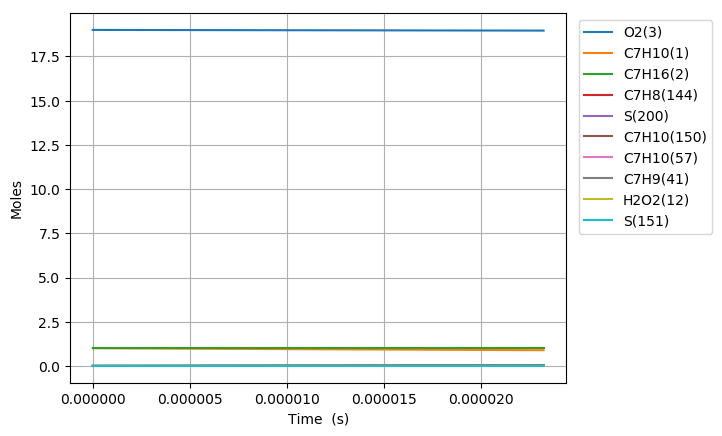

The data file committed next to this chart (first rows):
Time (s), Volume (m^3), H(4), O(5), OH(6), H2(7), H2O(8), Ar(9), He(10), HO2(11), H2O2(12), N2, Ne, C7H10(1), C7H16(2), O2(3), C7H10(57), C7H10(54), C7H11(67), C7H9(41), C7H10(125), S(151), S(153), S(152)
0.0, 0.3873, 0.0, 0.0, 0.0, 0.0, 0.0, 0.0, 0.0, 0.0, 0.0, 154.0, 0.0, 1.0, 1.0, 19.0, 0.0, 0.0, 0.0, 0.0, 0.0, 0.0, 0.0, 0.0
1.5943957269057e-19, 0.3873, 1.1239160899170769e-25, 1.5616856664203556e-39, 1.5602578916772391e-39, 9.1351262519692684e-61, 4.9695513811564112e-51, 0.0, 0.0, 2.8522592949954133e-24, 1.2856666514698325e-40, 154.0, 0.0, 1, 1.0, 19.0, 8.6102756024147403e-17, 1.837806363374181e-18, 3.2216683232391845e-16, 3.2216683511793081e-16, 1.608756531510168e-25, 2.0355598661697736e-25, 2.0350363707900408e-25, 1.7068729134518792e-25
4.46430803533596e-19, 0.3873, 3.1469650521075886e-25, 9.4279554657897069e-39, 9.4239576666284093e-39, 1.3805025282953702e-59, 5.899851400581717e-50, 0.0, 0.0, 7.9863399983476452e-24, 7.7654379180634051e-40, 154.0, 0.0, 1, 1.0, 19.0, 2.4108771686760512e-16, 5.1458569191260531e-18, 9.0206712984743963e-16, 9.0206713711812427e-16, 9.7168880348700678e-25, 1.2294781582732086e-24, 1.2288567949448518e-24, 1.0309512072694751e-24
1.020413265219648e-18, 0.3873, 7.1930629778477057e-25, 4.5381437624491002e-38, 4.5372299504242378e-38, 1.4850866265527798e-58, 5.7925090920719848e-49, 0.0, 0.0, 1.8254557294493885e-23, 3.7387356370636762e-39, 154.0, 0.0, 1, 1.0, 19.0, 5.5105763855448995e-16, 1.1761954437345135e-17, 2.0618677222563537e-15, 2.0618677362726225e-15, 4.6782618704551633e-24, 5.9194080774217115e-24, 5.9133104299525999e-24, 4.963585945491039e-24
2.168378188591752e-18, 0.3873, 1.5285258834764313e-24, 1.9817217346743771e-37, 1.9815275240698124e-37, 1.3650596816463091e-57, 5.1234086963584387e-48, 0.0, 0.0, 3.8791215444552068e-23, 1.6328142290208677e-38, 154.0, 0.0, 1, 1.0, 19.0, 1.1709974819281373e-15, 2.4994135100660265e-17, 4.3814688965216693e-15, 4.3814689152175465e-15, 2.0431186010702332e-23, 2.5851610161890266e-23, 2.5797730050587999e-23, 2.1677280970393571e-23
4.4643080353359605e-18, 0.3873, 3.146965057034302e-24, 8.2728874154105853e-37, 8.2724873594061556e-37, 1.1678530703190219e-56, 4.3065337230702498e-47, 0.0, 0.0, 7.986542597572005e-23, 6.8167628206027736e-38, 154.0, 0.0, 1, 1.0, 19.0, 2.4108771686749428e-15, 5.1458438934923319e-17, 9.0206712028422545e-15, 9.0206711958063536e-15, 8.5296073845606695e-23, 1.0792538285814144e-22, 1.0747337835637391e-22, 9.049835659901699e-23
9.056167728824377e-18, 0.3873, 6.3838434128482404e-24, 3.3796623455236118e-36, 3.3795810237421716e-36, 9.6562958947867561e-56, 3.530756548249287e-46, 0.0, 0.0, 1.6201742396217302e-22, 2.7849393654786054e-37, 154.0, 0.0, 1, 1.0, 19.0, 4.8906365421665985e-15, 1.0438681663497969e-16, 1.8299075646643238e-14, 1.8299075449012724e-14, 3.4846142796890736e-22, 4.4091039870106157e-22, 4.3721912203628319e-22, 3.6971511727109284e-22
1.823988711580121e-17, 0.3873, 1.2857600159268901e-23, 1.3660972083105172e-35, 1.3660807013283796e-35, 7.8527637381676211e-55, 2.8592982256328543e-45, 0.0, 0.0, 3.2633572763083556e-22, 1.1257730678492095e-36, 154.0, 0.0, 1, 1.0, 19.0, 9.850155289142083e-15, 2.1024265216920699e-16, 3.6855883858884487e-14, 3.6855882733259909e-14, 1.4085298119565952e-21, 1.7822302829200804e-21, 1.75257008659896e-21, 1.4944460133816559e-21
3.660732588975488e-17, 0.3873, 2.5805113791281342e-23, 5.4929846942935232e-35, 5.4929506534977613e-35, 6.3342228485694152e-54, 2.3014120550205246e-44, 0.0, 0.0, 6.5502956574554956e-22, 4.5271347375425598e-36, 154.0, 0.0, 1, 1.0, 19.0, 1.9769192783061756e-14, 4.2195064383806657e-16, 7.3969497581924333e-14, 7.3969492488609226e-14, 5.6635801789581177e-21, 7.1662692273777182e-21, 6.9312011595576711e-21, 6.0090888063493049e-21
7.334220343766221e-17, 0.3873, 5.1700141611990534e-23, 2.2029266033086606e-34, 2.2029192426508856e-34, 5.08909177154397e-53, 1.8467385038167135e-43, 0.0, 0.0, 1.3126461650402835e-21, 1.8159450494335124e-35, 154.0, 0.0, 1, 1.0, 19.0, 3.9607267770775923e-14, 8.4535191008895932e-16, 1.4819671422223536e-13, 1.4819669331706559e-13, 2.2713038487877427e-20, 2.8739941948007325e-20, 2.6909909980260749e-20, 2.4099030481498148e-20
1.4681195853347687e-16, 0.3873, 1.0349019948014489e-22, 8.8231887881652445e-34, 8.8231727734203156e-34, 4.0812997450403596e-52, 1.4796389123748615e-42, 0.0, 0.0, 2.6287950555490592e-21, 7.2761481991482932e-35, 154.0, 0.0, 1, 1.0, 19.0, 7.9283417745703487e-14, 1.6920955783355877e-15, 2.9665110427979728e-13, 2.9665102432422019e-13, 9.0967011000939303e-20, 1.1510965174536115e-19, 1.0127444516773023e-19, 9.6520995917514339e-20
2.937514687251062e-16, 0.3873, 2.0707032412338813e-22, 3.5315763789190378e-33, 3.5315770326502863e-33, 3.2711731932291938e-51, 1.1846134023587243e-41, 0.0, 0.0, 5.2647556016649414e-21, 2.9146738746353691e-34, 154.0, 0.0, 1, 1.0, 19.0, 1.5863571769355558e-13, 3.3853474905408495e-15, 5.9355971150279962e-13, 5.9355943011987885e-13, 3.6407618701309075e-19, 4.607384091144219e-19, 3.6125592791229317e-19, 3.8632893036766863e-19
5.876304891083649e-16, 0.3873, 4.1423060903754857e-22, 1.413093320195788e-32, 1.4131043537721813e-32, 2.6227839703073987e-50, 9.4805895284835629e-41, 0.0, 0.0, 1.0551327735356624e-20, 1.1681045093197975e-33, 154.0, 0.0, 1, 1.0, 19.0, 3.1734031758124769e-13, 6.7709098795876682e-15, 1.1873762343812686e-12, 1.1873753600087039e-12, 1.4565475644615422e-18, 1.8435523192394277e-18, 1.1830908811767538e-18, 1.5457663607409314e-18
1.1753885298748821e-15, 0.3873, 8.2855132137613413e-22, 5.6533186701412766e-32, 5.6535530296090864e-32, 2.105991718690841e-49, 7.5861732347181364e-40, 0.0, 0.0, 2.1183076031058259e-20, 4.6880235374574612e-33, 154.0, 0.0, 1, 1.0, 19.0, 6.3474951732458365e-13, 1.3538271009368599e-14, 2.3750065138756595e-12, 2.3750042809858593e-12, 5.825287908343074e-18, 7.3753980913143856e-18, 3.44651367532193e-18, 6.1836530456463827e-18
2.3509046114079167e-15, 0.3873, 1.6571933160913837e-21, 2.2615323360327267e-31, 2.2619491181107811e-31, 1.6965811822191917e-48, 6.0703484306181869e-39, 0.0, 0.0, 4.2680987712667661e-20, 1.8872389287562176e-32, 154.0, 0.0, 1, 1.0, 19.0, 1.2695679166830615e-12, 2.7057955402211691e-14, 4.7502560078750354e-12, 4.7502519931352756e-12, 2.3288253645505181e-17, 2.9503900533626431e-17, 8.8291621500027016e-18, 2.473328527078188e-17
4.701936774473986e-15, 0.3873, 3.3144795856518936e-21, 9.0466653082255709e-31, 9.0536581338968461e-31, 1.3758711248454546e-47, 4.8591727150981624e-38, 0.0, 0.0, 8.6614463510948119e-20, 7.6442823862693665e-32, 154.0, 0.0, 1, 1.0, 19.0, 2.5392047148872435e-12, 5.4037306236262776e-14, 9.5007107364023942e-12, 9.5007096248125656e-12, 9.3038655204226203e-17, 1.1801966243306826e-16, 2.0308550549697532e-17, 9.8910507171466768e-17
9.404001100606125e-15, 0.3873, 6.6290612451175832e-21, 3.6188742875240508e-30, 3.6303162174067011e-30, 1.1303647623610905e-46, 3.8959433296329787e-37, 0.0, 0.0, 1.7823196194884352e-19, 3.1337930598740371e-31, 154.0, 0.0, 1, 1.0, 19.0, 5.0784783092445106e-12, 1.077569994885313e-13, 1.9001443159461337e-11, 1.9001476381368272e-11, 3.7122032296559082e-16, 4.7208232398358215e-16, 4.3599658427781384e-17, 3.9543712823910404e-16
1.4106065426738263e-14, 0.3873, 9.9436520247530625e-21, 7.6903515532296144e-30, 7.7326678667703859e-30, 3.4058059508833236e-46, 1.1159387434979785e-36, 0.0, 0.0, 2.7359994441320856e-19, 6.7710126193663845e-31, 154.0, 0.0, 1, 1.0, 19.0, 7.6177519015506791e-12, 1.6123874300541631e-13, 2.8501998552414201e-11, 2.8502095064590572e-11, 7.8746857272931113e-16, 1.0031722335138538e-15, 6.692914836881026e-17, 8.3999641013231317e-16
1.88081297528704e-14, 0.3873, 1.3258251924383651e-20, 1.3119186672799623e-29, 1.3226802613890912e-29, 7.5367111112630909e-46, 2.3583578303636905e-36, 0.0, 0.0, 3.7271834812392345e-19, 1.1725988025431407e-30, 154.0, 0.0, 1, 1.0, 19.0, 1.0157025491805752e-11, 2.1448359077797539e-13, 3.8002376919150611e-11, 3.8002565848097075e-11, 1.3411718427999479e-15, 1.7112855014284209e-15, 9.0262787345549222e-17, 1.4324489683113742e-15
2.8212258405134678e-14, 0.3873, 1.988747312717374e-20, 2.7162766733343695e-29, 2.7540162732603365e-29, 2.2571110405594397e-45, 6.4668182552211409e-36, 0.0, 0.0, 5.7975696995940355e-19, 2.4883474362114299e-30, 154.0, 0.0, 1, 1.0, 19, 1.5235572667502097e-11, 3.204205577617712e-13, 5.7002718194997156e-11, 5.7003160744885155e-11, 2.7692904152929747e-15, 3.5429629559316867e-15, 1.369303121330227e-16, 2.9640186872414479e-15
3.7616387057398954e-14, 0.3873, 2.6516727865989801e-20, 4.6198569595184407e-29, 4.714302914931993e-29, 5.0643753109869773e-45, 1.3586201935929203e-35, 0.0, 0.0, 8.0058670722675033e-19, 4.3301456473218069e-30, 154.0, 0.0, 1, 1.0, 19, 2.0314119835655833e-11, 4.2549506269483878e-13, 7.6002408514618324e-11, 7.6003212934287644e-11, 4.697838993514242e-15, 6.025586125997928e-15, 1.8359645430216998e-16, 5.0382887517320888e-15
4.7020515709663234e-14, 0.3873, 3.3146018535098232e-20, 7.058377306966735e-29, 7.2589625814358213e-29, 9.7481311979848732e-45, 2.485261390750545e-35, 0.0, 0.0, 1.0361922206049084e-18, 6.7689289660045915e-30, 154.0, 0.0, 1, 1.0, 19, 2.5392666995728191e-11, 5.2965244213077291e-13, 9.5001401407137777e-11, 9.5002684579854469e-11, 7.1585351802901129e-15, 9.205625137559911e-15, 2.3026148213342018e-16, 7.6930947421228938e-15
6.582877301419179e-14, 0.3873, 4.6404709913259056e-20, 1.3574240144944142e-28, 1.4310060216619137e-28, 2.8380914144585838e-44, 6.6825787564145882e-35, 0.0, 0.0, 1.5526558686663579e-18, 1.3701044550205403e-29, 154.0, 0.0, 1, 1.0, 19, 3.5549761291121163e-11, 7.3520458486133086e-13, 1.3299725127872316e-10, 1.3299985604923449e-10, 1.3682892008985023e-14, 1.7701582128195326e-14, 3.2358682699698479e-16, 1.4774505549548236e-14
1.034452876232489e-13, 0.3873, 7.2922530092688032e-20, 3.3123443391993655e-28, 3.7789381349807528e-28, 1.2698789342338552e-43, 2.7548132169611923e-34, 0.0, 0.0, 2.7654704423065762e-18, 3.7023013481265657e-29, 154.0, 0.0, 1, 1.0, 19, 5.5863949783505683e-11, 1.1355829823612265e-12, 2.0898046062679171e-10, 2.0898719061779981e-10, 3.2955133029504021e-14, 4.318375412293593e-14, 5.1022033626364027e-16, 3.5945604671938028e-14
1.41061802232306e-13, 0.3873, 9.9440933944073798e-20, 6.1373188031889533e-28, 7.6562194894004175e-28, 3.4765138029541024e-43, 7.285870177545963e-34, 0.0, 0.0, 4.2183190814360958e-18, 7.4718809679358219e-29, 154.0, 0.0, 1, 1.0, 19, 7.6178138144575493e-11, 1.5219892422708676e-12, 2.8495234107958823e-10, 2.8496522075150042e-10, 6.0334486572174225e-14, 7.9994638462841827e-14, 6.968309841826228e-16, 6.6421014914382928e-14
1.7867831684136312e-13, 0.3873, 1.2595992125216279e-19, 9.8325810732606087e-28, 1.3538485708844355e-27, 7.5449131862655763e-43, 1.5578601648280111e-33, 0.0, 0.0, 5.9111172573811994e-18, 1.2921901405342658e-28, 154.0, 0.0, 1, 1.0, 19, 9.6492326374360289e-11, 1.8948895917568205e-12, 3.6091289709229998e-10, 3.6093401499528467e-10, 9.5550431673476819e-14, 1.2812978002374317e-13, 8.834189483111518e-16, 1.0613219119818554e-13
2.1629483145042024e-13, 0.3873, 1.5247949188739475e-19, 1.4398510376260854e-27, 2.2043568642431012e-27, 1.4253993707786993e-42, 2.9386018529138124e-33, 0.0, 0.0, 7.843815687458204e-18, 2.0303916892230234e-28, 154.0, 0.0, 1, 1.0, 19, 1.1680651447286997e-10, 2.2547488902321457e-12, 4.368621314767014e-10, 4.3689364227438956e-10, 1.3833324098729461e-13, 1.8758636706678912e-13, 1.0699843947388627e-15, 1.5501020814527786e-13
2.9152786066853443e-13, 0.3873, 2.0552038279984222e-19, 2.6143981103629437e-27, 4.9935475773244174e-27, 3.9181237659899022e-42, 8.2915581837199456e-33, 0.0, 0.0, 1.2428787794304307e-17, 4.1797373339083776e-28, 154.0, 0.0, 1, 1.0, 19, 1.5743489027606965e-10, 2.9369818131447805e-12, 5.8872664311078549e-10, 5.8878564666102057e-10, 2.4564933088043817e-13, 3.4045612747815509e-13, 1.4430483492392535e-15, 2.8001604101480673e-13
3.6676088988664866e-13, 0.3873, 2.5856360594631795e-19, 4.1377209269607833e-27, 9.8579571280016468e-27, 8.6702412837282282e-42, 1.9189866257275461e-32, 0.0, 0.0, 1.7972962798022025e-17, 7.397172299487268e-28, 154.0, 0.0, 1, 1.0, 19, 1.9806326555418793e-10, 3.5721498422346451e-12, 7.4054589282357418e-10, 7.4064177363950367e-10, 3.8027408325707296e-13, 5.3858707815970418e-13, 1.8160241761271646e-15, 4.4089878421217409e-13
4.419939191047629e-13, 0.3873, 3.1160916059782556e-19, 6.0101908750859803e-27, 1.7769508029887769e-26, 1.6758359067222829e-41, 3.9311152920369334e-32, 0.0, 0.0, 2.4476070014842937e-17, 1.1895413197410063e-27, 154.0, 0.0, 1, 1.0, 19, 2.3869164030723064e-10, 4.1636696269028987e-12, 8.9231989764852492e-10, 8.9246258321565497e-10, 5.4022504116418158e-13, 7.8196218584893991e-13, 2.1889132446012542e-15, 6.3709843067577306e-13
5.172269483228771e-13, 0.3873, 3.6465704607706226e-19, 8.2321810690650528e-27, 2.9961073605340403e-26, 2.9491787481874712e-41, 7.4093525857626257e-32, 0.0, 0.0, 3.1937856995342406e-17, 1.7885518955050536e-27, 154.0, 0.0, 1, 1.0, 19, 2.7932001453519629e-10, 4.7146473073200338e-12, 1.0440486738159165e-09, 1.044248620284441e-09, 7.2369991573479327e-13, 1.0705652204506959e-12, 2.5617169054486448e-15, 8.6807008420066583e-13
5.924599775409914e-13, 0.3873, 4.1770726174604593e-19, 1.0804056242568619e-26, 4.7902677158963844e-26, 4.8394194138099604e-41, 1.311186596032791e-31, 0.0, 0.0, 4.0358084005050339e-17, 2.5573203522893294e-27, 154.0, 0.0, 1, 1.0, 19, 3.1994838823808092e-10, 5.2278449083921141e-12, 1.1957322369371514e-09, 1.1960004055840078e-09, 9.2909608555929606e-13, 1.4043805707374838e-12, 2.9344364145264869e-15, 1.1332930054894594e-12
7.429260359772197e-13, 0.3873, 5.2381468109089439e-19, 1.6998897639512159e-26, 1.0791723246352632e-25, 1.1179034280554131e-40, 3.5577323705233744e-31, 0.0, 0.0, 6.0072883429970625e-17, 4.6858564652494583e-27, 154.0, 0.0, 1, 1.0, 19, 4.012051340686092e-10, 6.1510025886106283e-12, 1.4989637874629995e-09, 1.499403251221545e-09, 1.3997903692123825e-12, 2.2075847972361021e-12, 3.6796280371808002e-15, 1.7644623006658764e-12
8.715921548596829e-13, 0.3873, 6.1455635061034212e-19, 2.3409588286512459e-26, 1.9473932667605003e-25, 2.0326034112737908e-40, 7.3731170591962036e-31, 0.0, 0.0, 7.9969958327672076e-17, 7.2323467843403893e-27, 154.0, 0.0, 1, 1.0, 19, 4.7068917569916728e-10, 6.8424908786786531e-12, 1.7581190090004652e-09, 1.7587441905049196e-09, 1.8591055494304595e-12, 3.0377178138633803e-12, 4.3165986113231235e-15, 2.4082456534231095e-12
1e-12, 0.3873, 7.0512265929954191e-19, 3.0832637880381874e-26, 3.2621121248217943e-25, 3.4124745472755316e-40, 1.3962312027012604e-30, 0.0, 0.0, 1.0261870453162251e-16, 1.0549321459934668e-26, 154.0, 0.0, 1, 1.0, 19, 5.400337392711706e-10, 7.4534442707725734e-12, 2.0166223948311245e-09, 2.0174714693608067e-09, 2.3634224563619291e-12, 3.9978112777752409e-12, 4.9520619332800031e-15, 3.1438160926648281e-12
1.0183324491118667e-12, 0.3873, 7.1805312501276191e-19, 3.1976060760204559e-26, 3.4938513626769574e-25, 3.6552077906248132e-40, 1.5200327092743495e-30, 0.0, 0.0, 1.0607963357230825e-16, 1.1092073473215724e-26, 154.0, 0.0, 1, 1.0, 19, 5.4993387944918177e-10, 7.5347653382942795e-12, 2.0535175186952387e-09, 2.0544018340221396e-09, 2.4388476513345155e-12, 4.1456033126072979e-12, 5.0427670649663963e-15, 3.2562774395291452e-12
1.1650727433640503e-12, 0.3873, 8.2155874866387054e-19, 4.1882728955165682e-26, 5.8254878965887693e-25, 6.0921331257362443e-40, 2.8660784849267404e-30, 0.0, 0.0, 1.3582949870871494e-16, 1.6116683331397585e-26, 154.0, 0.0, 1, 1.0, 19, 6.2917858120160089e-10, 8.1372309797319196e-12, 2.3487444227266153e-09, 2.3499415726294901e-09, 3.0706999034303796e-12, 5.425091700310282e-12, 5.7686458975586115e-15, 4.222212199866488e-12
1.311813037616234e-12, 0.3873, 9.2507321723080077e-19, 5.3132268976920901e-26, 9.1703200251169647e-25, 9.5776603850788519e-40, 5.0380216188204457e-30, 0.0, 0.0, 1.6921781690415572e-16, 2.24592991670451e-26, 154.0, 0.0, 1, 1.0, 19, 7.0842328095642598e-10, 8.6615969981722944e-12, 2.6437998390245163e-09, 2.6453668319613669e-09, 3.7478682298048487e-12, 6.876065048386168e-12, 6.4942435218309893e-15, 5.3026242923464128e-12
1.4585533318684177e-12, 0.3873, 1.0285965265115713e-18, 6.5727352268649962e-26, 1.3783697675935906e-24, 1.4375790399080973e-39, 8.3696530881535556e-30, 0.0, 0.0, 2.062428766844148e-16, 3.0273020047080775e-26, 154.0, 0.0, 1, 1.0, 19, 7.8766797871365756e-10, 9.1180002307276941e-12, 2.9386838852282136e-09, 2.9406809322805965e-09, 4.4644708905263772e-12, 8.4984057188933305e-12, 7.2195680935481278e-15, 6.4941934466818787e-12
1.6052936261206013e-12, 0.3873, 1.1321286724266926e-18, 7.9670646507348829e-26, 1.9947269447771497e-24, 2.0780040595925062e-39, 1.3273587133329701e-29, 0.0, 0.0, 2.4690298968077756e-16, 3.9710983955496676e-26, 154.0, 0.0, 1, 1.0, 19, 8.6691267447329521e-10, 9.5152376922189661e-12, 3.2333966787673542e-09, 3.2358870940566031e-09, 5.2154035564263123e-12, 1.029199628351335e-11, 7.9446275235826027e-15, 7.7936991862144609e-12
1.752033920372785e-12, 0.3873, 1.2356696510097004e-18, 9.4964817375109887e-26, 2.7968115819215512e-24, 2.9113375284033592e-39, 2.0248697583463283e-29, 0.0, 0.0, 2.9119648785711696e-16, 5.092648135943104e-26, 154.0, 0.0, 1, 1.0, 19, 9.4615736823533924e-10, 9.8609693036379978e-12, 3.5279383369826397e-09, 3.5309884443408268e-09, 5.9962216791044615e-12, 1.2256719402870924e-11, 8.66942949325022e-15, 9.1980144524771786e-12
2.0455145088771525e-12, 0.3873, 1.4427780908606072e-18, 1.2961644247366184e-25, 5.0933218989299021e-24, 5.3006632790263525e-39, 4.2881666453492329e-29, 0.0, 0.0, 3.9067706602023697e-16, 7.9304042386338929e-26, 154.0, 0.0, 1, 1.0, 19, 1.1046467497666467e-09, 1.0423642485613653e-11, 4.116508716378772e-09, 4.1208887668207106e-09, 7.6325863130756403e-12, 1.6699094373975394e-11, 1.011829066696009e-14, 1.2309017151322963e-11
2.309647038531083e-12, 0.3873, 1.629205856837951e-18, 1.6544961446624104e-25, 8.1530437713321233e-24, 8.4951457771792092e-39, 7.7360103951689489e-29, 0.0, 0.0, 4.9261941764194538e-16, 1.1246457410117839e-25, 154.0, 0.0, 1, 1.0, 19, 1.2472871863130544e-09, 1.081229785928185e-11, 4.6456379509418736e-09, 4.6514701667079109e-09, 9.1736373466555393e-12, 2.1281329284297305e-11, 1.1421457832604561e-14, 1.5437803138083313e-11
2.5737795681850137e-12, 0.3873, 1.815662183758357e-18, 2.0570101368496979e-25, 1.2400989789046392e-23, 1.2951618585086538e-38, 1.3100636181212454e-28, 0.0, 0.0, 6.063088485164029e-16, 1.5377660819815871e-25, 154.0, 0.0, 1, 1.0, 19, 1.3899276163872611e-09, 1.1115002152862066e-11, 5.1742145290795272e-09, 5.1817566443651703e-09, 1.0764560137016598e-11, 2.6416211668726467e-11, 1.272390054728233e-14, 1.8861504887674391e-11
2.8379120978389446e-12, 0.3873, 2.0021470521471699e-18, 2.5038612677333114e-25, 1.8099180517312485e-23, 1.89649565378635e-38, 2.1077311262171087e-28, 0.0, 0.0, 7.3173628576581267e-16, 2.0414044943461716e-25, 154.0, 0.0, 1, 1.0, 19, 1.5325680399892675e-09, 1.1350830752099975e-11, 5.7022391325595607e-09, 5.7117634095481979e-09, 1.2394286492295126e-11, 3.2103059767136256e-11, 1.4025656172473532e-14, 2.2564912610225865e-11
3.1020446274928754e-12, 0.3873, 2.1886604434879112e-18, 2.9952041904591767e-25, 2.5531076124544799e-23, 2.6860925133004135e-38, 3.2505166082510177e-28, 0.0, 0.0, 8.6889283130587323e-16, 2.6445799062381965e-25, 154.0, 0.0, 1, 1.0, 19, 1.6752084571190743e-09, 1.1534550408809134e-11, 6.2297124421317277e-09, 6.2415048821548802e-09, 1.4054248237542777e-11, 3.834119283746713e-11, 1.5326760129393161e-14, 2.6533606375461279e-11
3.3661771571468062e-12, 0.3873, 2.3752023401629245e-18, 3.5311933734113671e-25, 3.500043931143556e-23, 3.6996146808640156e-38, 4.8378239388090577e-28, 0.0, 0.0, 1.0177697497293736e-15, 3.3563289945081673e-25, 154.0, 0.0, 1, 1.0, 19, 1.817848867776681e-09, 1.1677647123236474e-11, 6.756635137722911e-09, 6.7709947389150617e-09, 1.5737780802188103e-11, 4.5129930960515932e-11, 1.6627246013719911e-14, 3.0753909422821795e-11
3.630309686800737e-12, 0.3873, 2.5617727254042144e-18, 4.1119831086704862e-25, 4.6830278557935074e-23, 4.975808127549369e-38, 6.9855964460250007e-28, 0.0, 0.0, 1.1783584592980897e-15, 4.1857067553528392e-25, 154.0, 0.0, 1, 1.0, 19, 1.9604892719620885e-09, 1.178909039876827e-11, 7.2830078984903356e-09, 7.3002459534659164e-09, 1.7439679773291578e-11, 5.24685949867295e-11, 1.7927145694113705e-14, 3.5212848085996213e-11
3.894442216454668e-12, 0.3873, 2.7483715832503483e-18, 4.7377275104050742e-25, 6.1361858808414551e-23, 6.5565008366065064e-38, 9.8273098954825214e-28, 0.0, 0.0, 1.3506505246086125e-15, 5.1417864331892188e-25, 154.0, 0.0, 1, 1.0, 19, 2.1031296696752964e-09, 1.1875892638218981e-11, 7.8088314028082267e-09, 7.8292708321623345e-09, 1.9155876314667624e-11, 6.0356506549545516e-11, 1.9226489400060731e-14, 3.9898115982466954e-11
4.158574746108599e-12, 0.3873, 2.9349988985081857e-18, 5.4085805059530257e-25, 7.8953768721640009e-23, 8.4866013082572229e-38, 1.3514909639240004e-27, 0.0, 0.0, 1.5346376505536702e-15, 6.2336589787678233e-25, 154.0, 0.0, 1, 1.0, 19, 2.2457700609163061e-09, 1.1943515049251437e-11, 8.3341063282051213e-09, 8.3580810464965804e-09, 2.0883201646663459e-11, 6.8792988128080073e-11, 2.0525305801532304e-14, 4.4798041593762351e-11
4.4227072757625295e-12, 0.3873, 3.1216546567142978e-18, 6.1246958332602624e-25, 9.9981028089132828e-23, 1.0814096760005813e-37, 1.8219698855781049e-27, 0.0, 0.0, 1.7303116758153303e-15, 7.470432911483754e-25, 154.0, 0.0, 1, 1.0, 19, 2.3884104456851176e-09, 1.1996197864392774e-11, 8.8588333513454828e-09, 8.8866876652079134e-09, 2.2619195441200654e-11, 7.7777363065515921e-11, 2.1823622087981578e-14, 4.9901556155777713e-11
4.68683980541646e-12, 0.3873, 3.3083388440966287e-18, 6.8862270432347248e-25, 1.2483423518581854e-22, 1.3590051244808189e-37, 2.4133182160744943e-27, 0.0, 0.0, 1.9376645660874424e-15, 8.8612344911258333e-25, 154.0, 0.0, 1, 1.0, 19, 2.5310508239817317e-09, 1.2037235961075789e-11, 9.3830131480443684e-09, 9.4151011858182393e-09, 2.4361945897591149e-11, 8.7308955554420757e-11, 2.3121464045661063e-14, 5.5198162123038107e-11
4.950972335070391e-12, 0.3873, 3.4950514475377428e-18, 7.6933275032501511e-25, 1.5391875814811223e-22, 1.6868603831500629e-37, 3.146786684467464e-27, 0.0, 0.0, 2.1566884075037256e-15, 1.0415207959450941e-24, 154.0, 0.0, 1, 1.0, 19, 2.6736911958061476e-09, 1.2069198799861487e-11, 9.9066463932896813e-09, 9.9433315647662219e-09, 2.6109962126850866e-11, 9.7387090614515049e-11, 2.4418856131639544e-14, 6.0677903034538437e-11
5.215104864724322e-12, 0.3873, 3.6817924545408532e-18, 8.5461503982099223e-25, 1.8765397164160849e-22, 2.0706966944245599e-37, 4.045802261606022e-27, 0.0, 0.0, 2.3873754007052371e-15, 1.214151562265245e-24, 154.0, 0.0, 1, 1.0, 19, 2.8163315611583658e-09, 1.2094093768283882e-11, 1.0429733761247663e-08, 1.0471388245444675e-08, 2.7862079374008792e-11, 1.080110940871741e-10, 2.5715821542857596e-14, 6.6331335476270467e-11
5.479237394378253e-12, 0.3873, 3.8685618531982322e-18, 9.4448487298526859e-25, 2.2647253493592073e-22, 2.5165424784862693e-37, 5.136040150033818e-27, 0.0, 0.0, 2.6297178554299221e-15, 1.4049337818967625e-24, 154.0, 0.0, 1, 1.0, 19, 2.9589719200383878e-09, 1.2113486413016256e-11, 1.0952275925256625e-08, 1.0999280184408572e-08, 2.9617389255287921e-11, 1.1918029264168459e-10, 2.7012382280331729e-14, 7.2149502873162266e-11
5.743369924032184e-12, 0.3873, 4.0553596321612337e-18, 1.0389575316057986e-24, 2.7081970649740961e-22, 3.0307331769174602e-37, 6.4454920227509043e-27, 0.0, 0.0, 2.8837081853783866e-15, 1.6147872883672349e-24, 154.0, 0.0, 1, 1.0, 19, 3.1016122724462129e-09, 1.2128594129675187e-11, 1.1474273557820898e-08, 1.1527015876249469e-08, 3.1375185396073469e-11, 1.3089401378131263e-10, 2.8308559210201576e-14, 7.8123910614600965e-11
6.2716349833400445e-12, 0.3873, 4.4290402882363439e-18, 1.2417723608583335e-24, 3.7794010901203418e-22, 4.2910252524820663e-37, 9.8459634705937762e-27, 0.0, 0.0, 3.4266026161818004e-15, 2.0953965244224332e-24, 154.0, 0.0, 1, 1.0, 19, 3.3868929578452744e-09, 1.2149496370504883e-11, 1.2516637914483823e-08, 1.2582050326283667e-08, 3.4896181503392868e-11, 1.5595233797778493e-10, 3.0899839780273078e-14, 9.0509639338381815e-11
6.799900042647906e-12, 0.3873, 4.8028343420999423e-18, 1.4631814158669306e-24, 5.128053253631839e-22, 5.9083910051233825e-37, 1.4519853955377488e-26, 0.0, 0.0, 4.0159998980605158e-15, 2.6633740601817312e-24, 154.0, 0.0, 1, 1.0, 19, 3.6721736173555521e-09, 1.2162130457364769e-11, 1.3556832194658575e-08, 1.363655118790394e-08, 3.8421975066876755e-11, 1.8318070331500284e-10, 3.348980963653343e-14, 1.0342892915728805e-10
7.328165101955768e-12, 0.3873, 5.1767417203277516e-18, 1.7033062938184706e-24, 6.7936864317157411e-22, 7.9445511542546747e-37, 2.078068327207155e-26, 0.0, 0.0, 4.6518426032637595e-15, 3.3261436944496614e-24, 154.0, 0.0, 1, 1.0, 19, 3.9574542509770495e-09, 1.2169782905561102e-11, 1.459486174855173e-08, 1.4690572069572411e-08, 4.1950659137829196e-11, 2.1257375964677627e-10, 3.6078600463541328e-14, 1.1682817148901298e-10
7.85643016126363e-12, 0.3873, 5.5507623560118132e-18, 1.9622683020144167e-24, 8.8173009789013664e-22, 1.046612450027868e-36, 2.8984482320053832e-26, 0.0, 0.0, 5.3340745452949301e-15, 4.0911582999638467e-24, 154.0, 0.0, 1, 1.0, 19, 4.2427348587097678e-09, 1.2174457763244569e-11, 1.5630731913199458e-08, 1.5744161195679176e-08, 4.5481070898903703e-11, 2.4412616999717576e-10, 3.8666330720338748e-14, 1.3065914183539326e-10
... 496 more rows
